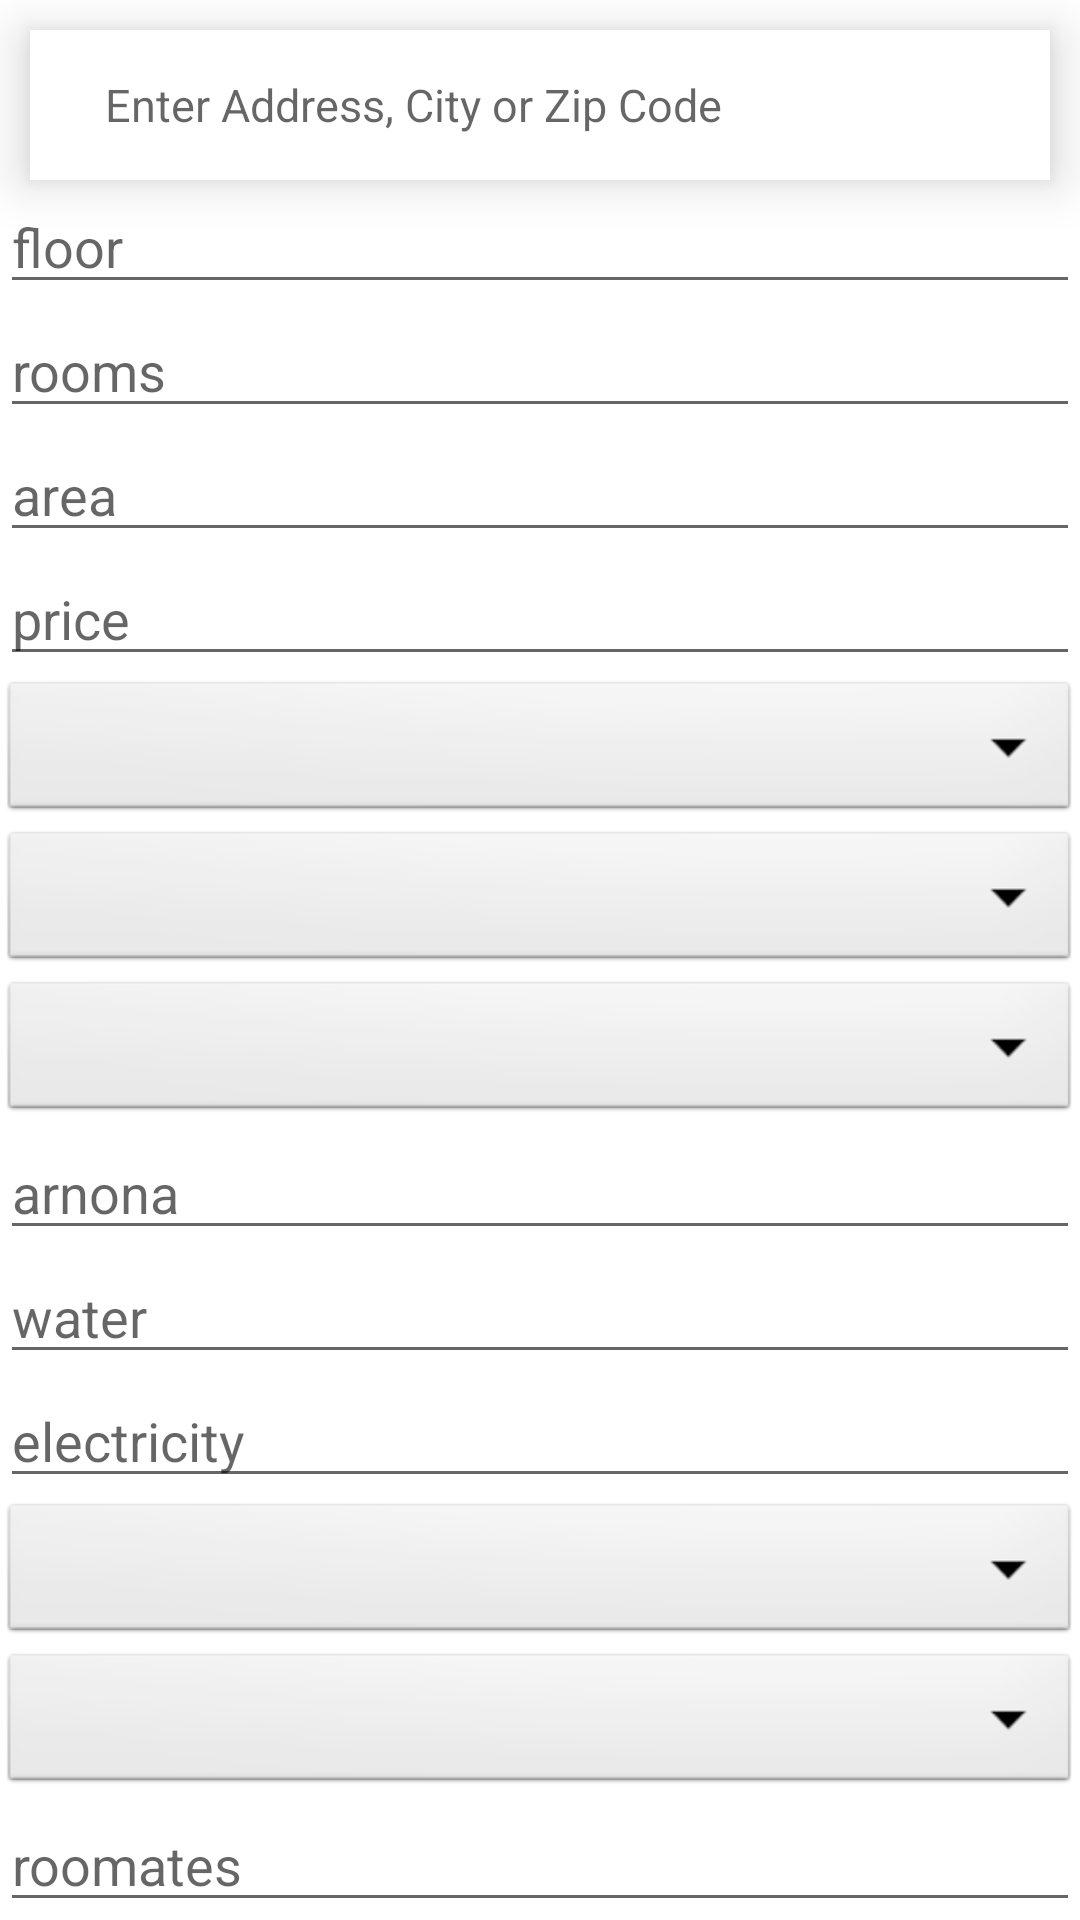

Produce the Android XML layout that renders to this screen, including the resource entries it uses.
<!-- AndroidManifest.xml: application theme Theme.Neighbours -->
<!-- res/layout/apartment_dialog.xml -->
<?xml version="1.0" encoding="utf-8"?>
<RelativeLayout xmlns:android="http://schemas.android.com/apk/res/android"
    xmlns:tools="http://schemas.android.com/tools"
    android:layout_width="match_parent"
    android:layout_height="match_parent">
    <androidx.core.widget.NestedScrollView
        android:layout_width="match_parent"
        android:layout_height="match_parent">

        <LinearLayout
            android:layout_width="match_parent"
            android:layout_height="match_parent"
            android:orientation="vertical">

            <RelativeLayout
                android:layout_width="match_parent"
                android:layout_height="50dp"
                android:layout_marginTop="10dp"
                android:layout_marginRight="10dp"
                android:layout_marginLeft="10dp"
                android:elevation="10dp"
                android:background="#fff"
                android:id="@+id/relLayout1">

                <ImageView
                    android:layout_width="15dp"
                    android:layout_height="15dp"
                    android:id="@+id/ic_magnify"
                    android:layout_centerVertical="true"
                    android:layout_marginLeft="10dp"
                    android:src="@drawable/ic_magnify"/>

                <EditText
                    android:layout_width="match_parent"
                    android:layout_height="match_parent"
                    android:layout_toRightOf="@+id/ic_magnify"
                    android:layout_centerVertical="true"
                    android:textSize="15sp"
                    android:textColor="#000"
                    android:id="@+id/input_search"
                    android:background="@null"
                    android:hint="Enter Address, City or Zip Code"
                    android:imeOptions="actionSearch"/>


            </RelativeLayout>

            <EditText
                android:id="@+id/tv_floor"
                android:layout_width="match_parent"
                android:layout_height="wrap_content"
                android:layout_below="@+id/tv_longitude"
                android:hint="floor" />
            <EditText
                android:id="@+id/tv_rooms"
                android:layout_width="match_parent"
                android:layout_height="wrap_content"
                android:hint="rooms"
                android:layout_below="@+id/tv_floor"/>
            <EditText
                android:id="@+id/tv_area"
                android:layout_width="match_parent"
                android:layout_height="wrap_content"
                android:hint="area"
                android:layout_below="@+id/tv_rooms"/>
            <EditText
                android:id="@+id/tv_price"
                android:layout_width="match_parent"
                android:layout_height="wrap_content"
                android:hint="price"
                android:layout_below="@+id/tv_area"/>

            <Spinner
                android:id="@+id/spinner_waterboiler"
                android:layout_width="match_parent"
                android:layout_height="50dp"
                android:layout_below="@id/tv_price"
                android:background="@android:drawable/btn_dropdown"
                android:spinnerMode="dropdown" />
            <Spinner
                android:id="@+id/spinner_ac"
                android:layout_width="match_parent"
                android:layout_height="50dp"
                android:background="@android:drawable/btn_dropdown"
                android:spinnerMode="dropdown"
                android:layout_below="@+id/spinner_waterboiler" />
            <Spinner
                android:id="@+id/spinner_kosherkitchen"
                android:layout_width="match_parent"
                android:layout_height="50dp"
                android:background="@android:drawable/btn_dropdown"
                android:spinnerMode="dropdown"
                android:layout_below="@+id/spinner_ac"/>
            <EditText
                android:id="@+id/arnona"
                android:layout_width="match_parent"
                android:layout_height="wrap_content"
                android:hint="arnona"
                android:layout_below="@+id/spinner_kosherkitchen"/>
            <EditText
                android:id="@+id/tv_water"
                android:layout_width="match_parent"
                android:layout_height="wrap_content"
                android:hint="water"
                android:layout_below="@+id/arnona"/>
            <EditText
                android:id="@+id/tv_electricity"
                android:layout_width="match_parent"
                android:layout_height="wrap_content"
                android:hint="electricity"
                android:layout_below="@+id/tv_water"/>
            <Spinner
                android:id="@+id/spinner_elevator"
                android:layout_width="match_parent"
                android:layout_height="50dp"
                android:background="@android:drawable/btn_dropdown"
                android:spinnerMode="dropdown"
                android:layout_below="@+id/tv_electricity"/>
            <Spinner
                android:id="@+id/spinner_pets"
                android:layout_width="match_parent"
                android:layout_height="50dp"
                android:background="@android:drawable/btn_dropdown"
                android:spinnerMode="dropdown"
                android:layout_below="@+id/spinner_elevator"/>
            <EditText
                android:id="@+id/tv_roomates"
                android:layout_width="match_parent"
                android:layout_height="wrap_content"
                android:hint="roomates"
                android:layout_below="@+id/tv_pets"/>
            <Button
                android:id="@+id/btn_images"
                android:layout_width="match_parent"
                android:layout_height="wrap_content"
                android:text="Add images"
                android:layout_below="@+id/tv_roomates"/>
            <ImageView
                android:id="@+id/img"
                android:layout_width="wrap_content"
                android:layout_height="wrap_content"/>

        </LinearLayout>


    </androidx.core.widget.NestedScrollView>
</RelativeLayout>
<!-- resources referenced by this layout -->
<resources>
  <style name="Theme.Neighbours" parent="Theme.MaterialComponents.DayNight.DarkActionBar">
          
          <item name="colorPrimary">@color/black</item>
          <item name="colorPrimaryVariant">@color/black</item>
          <item name="colorOnPrimary">@color/white</item>
          
          <item name="colorSecondary">#676767</item>
          <item name="colorSecondaryVariant">#676767</item>
          <item name="colorOnSecondary">@color/black</item>
          
          <item name="android:statusBarColor" tools:targetApi="l">?attr/colorPrimaryVariant</item>
          
      </style>
  <color name="black">#FF000000</color>
  <color name="white">#FFFFFFFF</color>
</resources>
